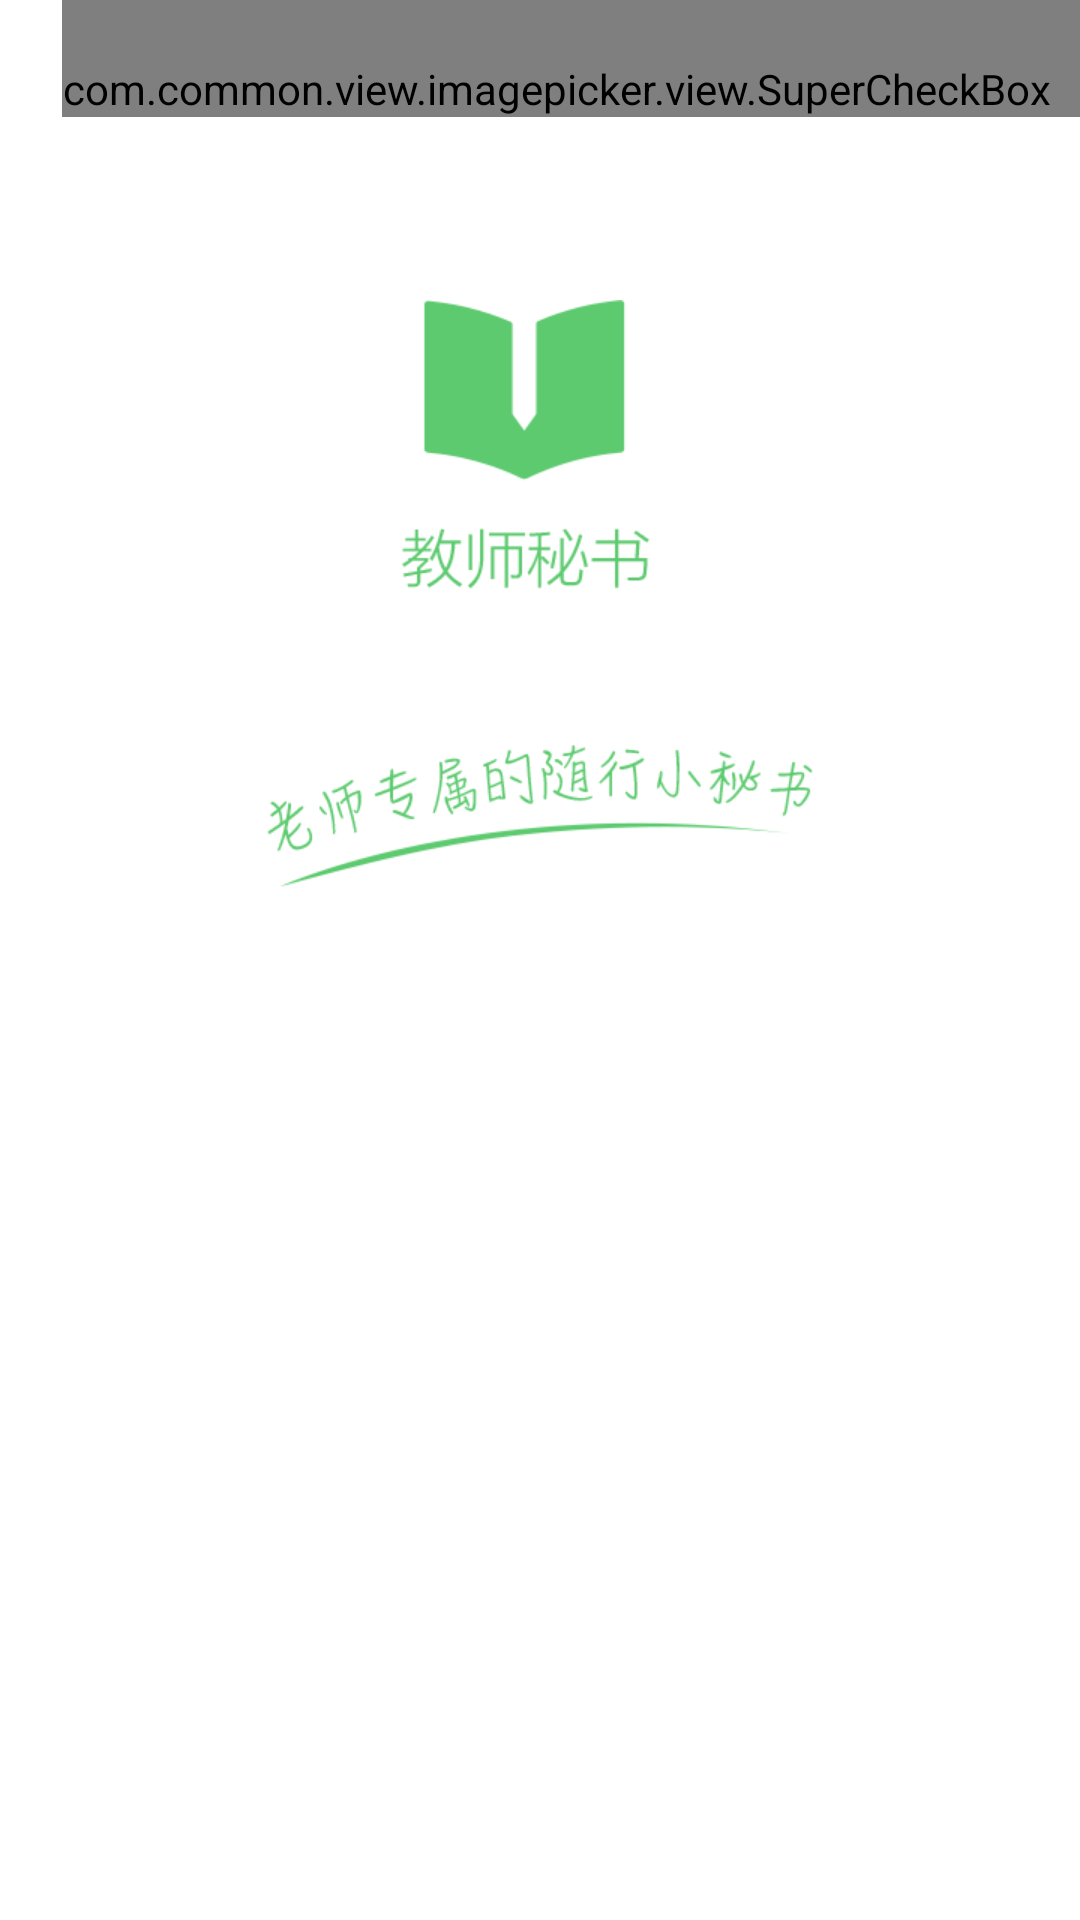

The Android layout XML behind this screen, and the referenced resources:
<!-- AndroidManifest.xml: application theme AppTheme -->
<!-- res/layout/adapter_image_list_item.xml -->
<?xml version="1.0" encoding="utf-8"?>
<FrameLayout xmlns:android="http://schemas.android.com/apk/res/android"
             android:layout_width="match_parent"
             android:layout_height="match_parent"
             android:orientation="vertical">

    <ImageView
        android:id="@+id/iv_thumb"
        android:layout_width="match_parent"
        android:layout_height="match_parent"
        android:scaleType="centerCrop"
        android:src="@mipmap/default_image"/>

    <View
        android:id="@+id/mask"
        android:layout_width="match_parent"
        android:layout_height="match_parent"
        android:background="#88000000"
        android:visibility="gone"/>

    <com.common.view.imagepicker.view.SuperCheckBox
        android:id="@+id/cb_check"
        style="@style/SuperCheckboxTheme"
        android:layout_width="wrap_content"
        android:layout_height="wrap_content"
        android:layout_gravity="top|right"
        android:paddingRight="10dp"
        android:paddingTop="20dp"/>
</FrameLayout>
<!-- resources referenced by this layout -->
<resources>
  <style name="SuperCheckboxTheme" parent="@android:style/Widget.CompoundButton.CheckBox">
          <item name="android:button">@drawable/selector_item_checked</item>
      </style>
  <style name="AppTheme" parent="Theme.AppCompat.Light.NoActionBar">
          <item name="colorPrimary">@color/colorPrimary</item>
          <item name="colorPrimaryDark">@color/colorPrimaryDark</item>
          <item name="colorAccent">@color/colorAccent</item>
          <item name="android:actionBarSize">@dimen/headtop_height</item>
          <item name="android:windowBackground">@drawable/starting_window_drawable</item>
      </style>
  <color name="colorPrimary">#3F51B5</color>
  <color name="colorPrimaryDark">#303F9F</color>
  <color name="colorAccent">#FF4081</color>
  <dimen name="headtop_height">44dp</dimen>
  <!-- drawable starting_window_drawable (drawable) -->
  <?xml version="1.0" encoding="utf-8"?>
  <layer-list xmlns:android="http://schemas.android.com/apk/res/android">
      
      <item android:drawable="@color/ob_color_white" />
  
      <item
          android:top="100dp">
          
          <bitmap
              android:gravity="top"
              android:src="@mipmap/starting_window_icon" />
      </item>
  </layer-list>
  <color name="ob_color_white">#FFFFFF</color>
</resources>
